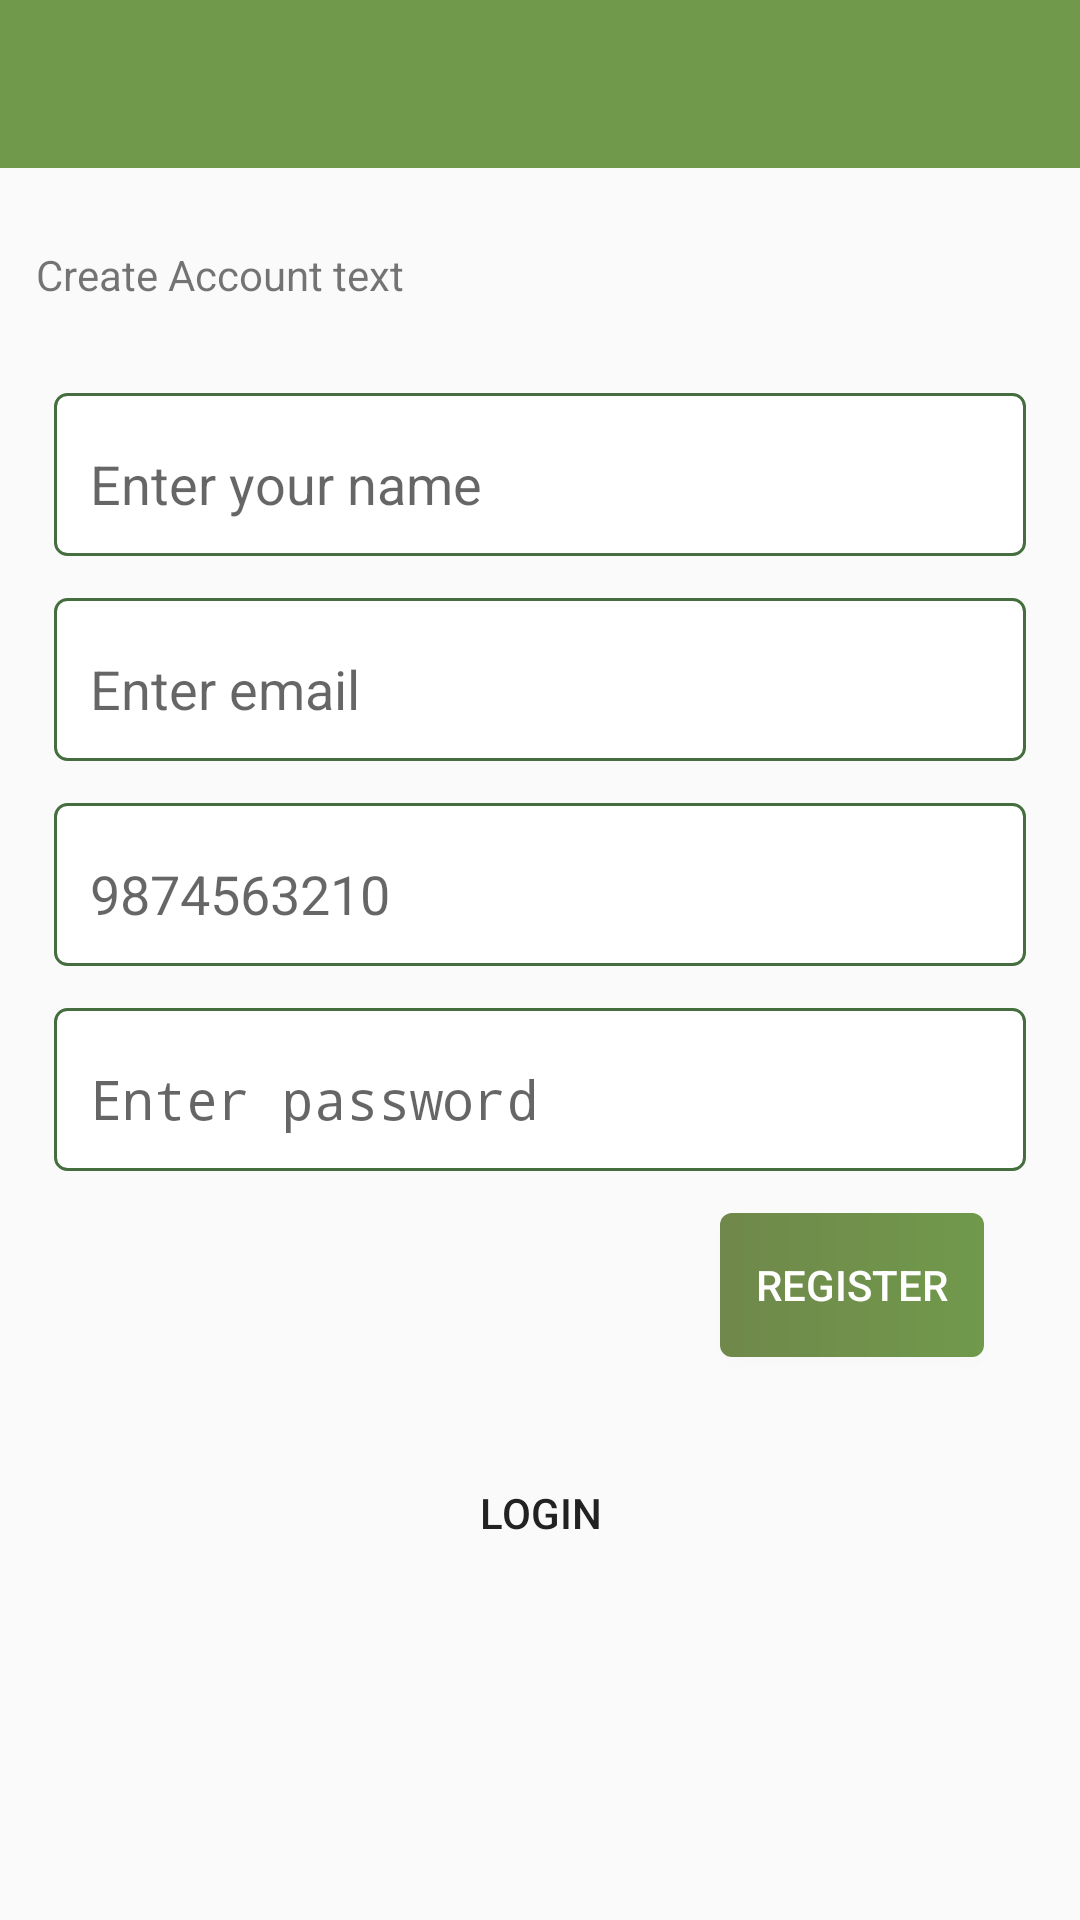

Layout XML and referenced resources for this Android screen:
<!-- AndroidManifest.xml: application theme AppTheme -->
<!-- res/layout/activity_register_account.xml -->
<?xml version="1.0" encoding="utf-8"?>
<LinearLayout xmlns:android="http://schemas.android.com/apk/res/android"
    xmlns:app="http://schemas.android.com/apk/res-auto"
    xmlns:tools="http://schemas.android.com/tools"
    android:layout_width="match_parent"
    android:layout_height="match_parent"
    android:orientation="vertical"
    tools:context=".RegisterAccount">
    <androidx.appcompat.widget.Toolbar
        android:textAlignment="center"
        android:id="@+id/toolbar"
        android:minHeight="?attr/actionBarSize"
        android:layout_width="match_parent"
        android:layout_height="wrap_content"
        app:titleTextColor="@android:color/white"
        android:background="?attr/colorPrimary"
        />
    <TextView
        android:layout_marginTop="@dimen/margin_top"
        android:text="@string/create_Account_txt"
        android:padding="@dimen/padding_12"
        android:layout_width="match_parent"
        android:layout_height="wrap_content" />
    <LinearLayout
        android:padding="@dimen/parent_layout_padding"
        android:orientation="vertical"
        android:layout_width="match_parent"
        android:layout_height="wrap_content">
        <EditText
            android:id="@+id/name"
            android:drawableTint="@color/colorPrimaryDark"
            android:drawablePadding="@dimen/padding_4"
            android:drawableLeft="@drawable/ic_account_circle_black_24dp"
            android:inputType="textPersonName"
            android:hint="@string/name_hint"
            android:background="@drawable/bg_input"
            android:layout_width="match_parent"
            android:layout_height="wrap_content" />
        <EditText
            android:id="@+id/email"
            android:drawableTint="@color/colorPrimaryDark"
            android:drawableLeft="@drawable/ic_email_black_24dp"
            android:drawablePadding="@dimen/padding_4"
            android:hint="@string/email_hint"
            android:inputType="textEmailAddress"
            android:layout_marginTop="@dimen/margin_top"
            android:background="@drawable/bg_input"
            android:layout_width="match_parent"
            android:layout_height="wrap_content" />
        <EditText
            android:id="@+id/mobile"
            android:drawableTint="@color/colorPrimaryDark"
            android:drawableLeft="@drawable/ic_phone_android_black_24dp"
            android:drawablePadding="@dimen/padding_4"
            android:inputType="number"
            android:hint="@string/mobile_hint"
            android:layout_marginTop="@dimen/margin_top"
            android:background="@drawable/bg_input"
            android:layout_width="match_parent"
            android:layout_height="wrap_content" />

<EditText
    android:id="@+id/password"
            android:drawableTint="@color/colorPrimaryDark"
            android:drawableLeft="@drawable/ic_lock_outline_black_24dp"
            android:drawablePadding="@dimen/padding_4"
            android:inputType="textPassword"
            android:hint="@string/password_hint"
            android:layout_marginTop="@dimen/margin_top"
            android:background="@drawable/bg_input"
            android:layout_width="match_parent"
            android:layout_height="wrap_content" />

        <Button
            android:id="@+id/registerBtn"
            android:layout_margin="@dimen/margin_top"
            android:textColor="@color/white"
            android:text="@string/register"
            android:background="@drawable/btn"
            android:layout_gravity="end"
            android:layout_width="wrap_content"
            android:layout_height="wrap_content" />

        <Button
            android:id="@+id/loginBtn"
            android:layout_marginTop="@dimen/margin_top"
            android:theme="@style/FlatButton"
            android:text="@string/login"
            android:layout_width="match_parent"
            android:layout_height="wrap_content" />
    </LinearLayout>
</LinearLayout>
<!-- resources referenced by this layout -->
<resources>
  <color name="colorPrimaryDark">#70994B</color>
  <color name="white">#FFFFFF</color>
  <dimen name="margin_top">14sp</dimen>
  <dimen name="padding_12">12sp</dimen>
  <dimen name="padding_4">4sp</dimen>
  <dimen name="parent_layout_padding">18sp</dimen>
  <!-- drawable bg_input (drawable) -->
  <?xml version="1.0" encoding="utf-8"?>
  <shape xmlns:android="http://schemas.android.com/apk/res/android">
  
      <stroke android:color="@color/secondary"
          android:dashGap="1sp"
          android:width="1sp"
          ></stroke>
      <solid android:color="@color/white"></solid>
      <corners android:radius="@dimen/size_4"></corners>
      <padding android:bottom="12sp"
          android:top="@dimen/padding_18"
          android:left="@dimen/padding_12"
          android:right="12sp"></padding>
  </shape>
  <!-- drawable btn (drawable) -->
  <?xml version="1.0" encoding="utf-8"?>
  <shape xmlns:android="http://schemas.android.com/apk/res/android">
  
      <gradient
          android:startColor="@color/blue"
          android:endColor="@color/colorPrimary"
          />
  
      <corners
          android:radius="@dimen/btn_radius"
          />
      <padding android:top="@dimen/btn_padding"
          android:right="@dimen/btn_padding"
          android:bottom="@dimen/btn_padding"
          android:left="@dimen/btn_padding"></padding>
  
  </shape>
  <string name="create_Account_txt">Create Account text</string>
  <string name="email_hint">Enter email</string>
  <string name="login">Login</string>
  <string name="mobile_hint">9874563210</string>
  <string name="name_hint">Enter your name</string>
  <string name="password_hint">Enter password</string>
  <string name="register">Register</string>
  <style name="FlatButton" parent="Theme.AppCompat.Light">
      <item name="android:buttonStyle">@style/Widget.AppCompat.Button.Borderless.Colored</item>
      <item name="colorControlHighlight">@color/grey</item>
      <item name="colorAccent">@color/colorAccent</item>
      <item name="android:textColor">@color/black</item>
  </style>
  <style name="AppTheme" parent="Theme.AppCompat.Light.DarkActionBar">
          
          <item name="colorPrimary">@color/colorPrimary</item>
          <item name="colorPrimaryDark">@color/colorPrimaryDark</item>
          <item name="colorAccent">@color/colorAccent</item>
      </style>
  <color name="secondary">#456E3F</color>
  <dimen name="size_4">4sp</dimen>
  <dimen name="padding_18">18sp</dimen>
  <color name="blue">#70884B</color>
  <color name="colorPrimary">#70994B</color>
  <dimen name="btn_radius">4sp</dimen>
  <dimen name="btn_padding">12sp</dimen>
  <color name="grey">#ddd</color>
  <color name="colorAccent">#ed1250</color>
  <color name="black">#222222</color>
</resources>
